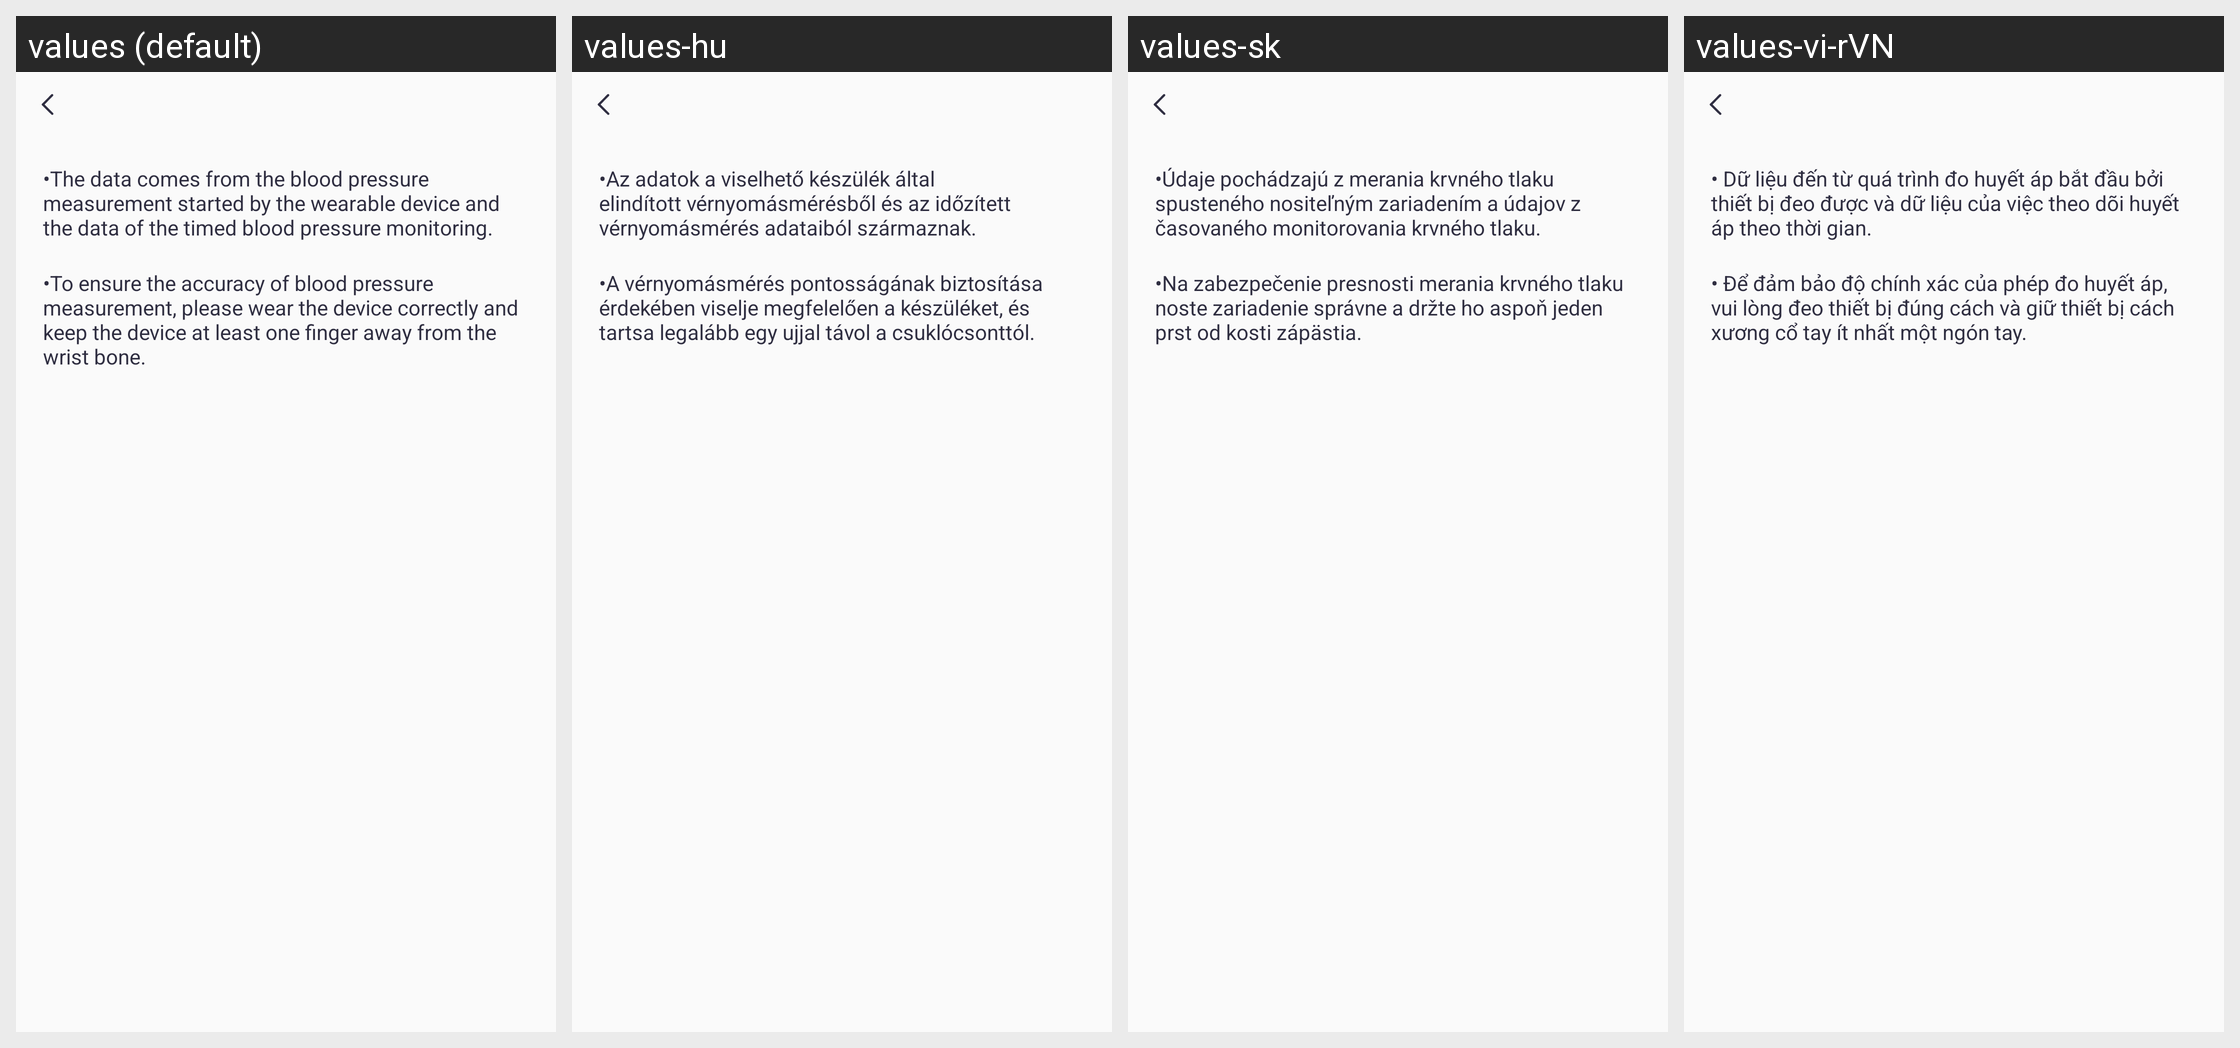

This grid shows one Android layout under several languages. Give, for every string resource on the screen, its name, the default text and each shown locale's text.
Android screen res/layout/activity_blood_pressure_guide.xml rendered under 4 locales, left to right: values (default), values-hu, values-sk, values-vi-rVN. Device: Nexus 5 (rendered at 1080×1920; each locale shown at half size, 540×960, under a caption strip naming it); theme Theme.QCWatch.
Other locales in the repository, not shown: values-ar, values-ar-rAE, values-as, values-cs, values-de, values-de-rDE, values-el-rGR, values-en-rUS, values-es, values-es-rES, values-fa, values-fr, values-fr-rFR, values-hi-rIN, values-in-rID, values-it-rIT, values-ja, values-ja-rJP, values-kk-rKZ, values-ko-rKR, values-ne, values-nl, values-or, values-pl-rPL, values-pt, values-pt-rPT, values-ro-rRO, values-ru-rRU, values-te, values-th-rTH, values-tr-rTR, values-uk, values-ur, values-zh, values-zh-rCN, values-zh-rHK, values-zh-rTW.
Strings drawn on this screen, with the default value and each locale's value (text and hints the layout hard-codes, and strings that could not be matched under every locale, appear in the picture but are not listed):

qc_text_482
  values: •The data comes from the blood pressure measurement started by the wearable device and the data of the timed blood pressure monitoring.
  values-hu: •Az adatok a viselhető készülék által elindított vérnyomásmérésből és az időzített vérnyomásmérés adataiból származnak.
  values-sk: •Údaje pochádzajú z merania krvného tlaku spusteného nositeľným zariadením a údajov z časovaného monitorovania krvného tlaku.
  values-vi-rVN: • Dữ liệu đến từ quá trình đo huyết áp bắt đầu bởi thiết bị đeo được và dữ liệu của việc theo dõi huyết áp theo thời gian.

qc_text_483
  values: •To ensure the accuracy of blood pressure measurement, please wear the device correctly and keep the device at least one finger away from the wrist bone.
  values-hu: •A vérnyomásmérés pontosságának biztosítása érdekében viselje megfelelően a készüléket, és tartsa legalább egy ujjal távol a csuklócsonttól.
  values-sk: •Na zabezpečenie presnosti merania krvného tlaku noste zariadenie správne a držte ho aspoň jeden prst od kosti zápästia.
  values-vi-rVN: • Để đảm bảo độ chính xác của phép đo huyết áp, vui lòng đeo thiết bị đúng cách và giữ thiết bị cách xương cổ tay ít nhất một ngón tay.
